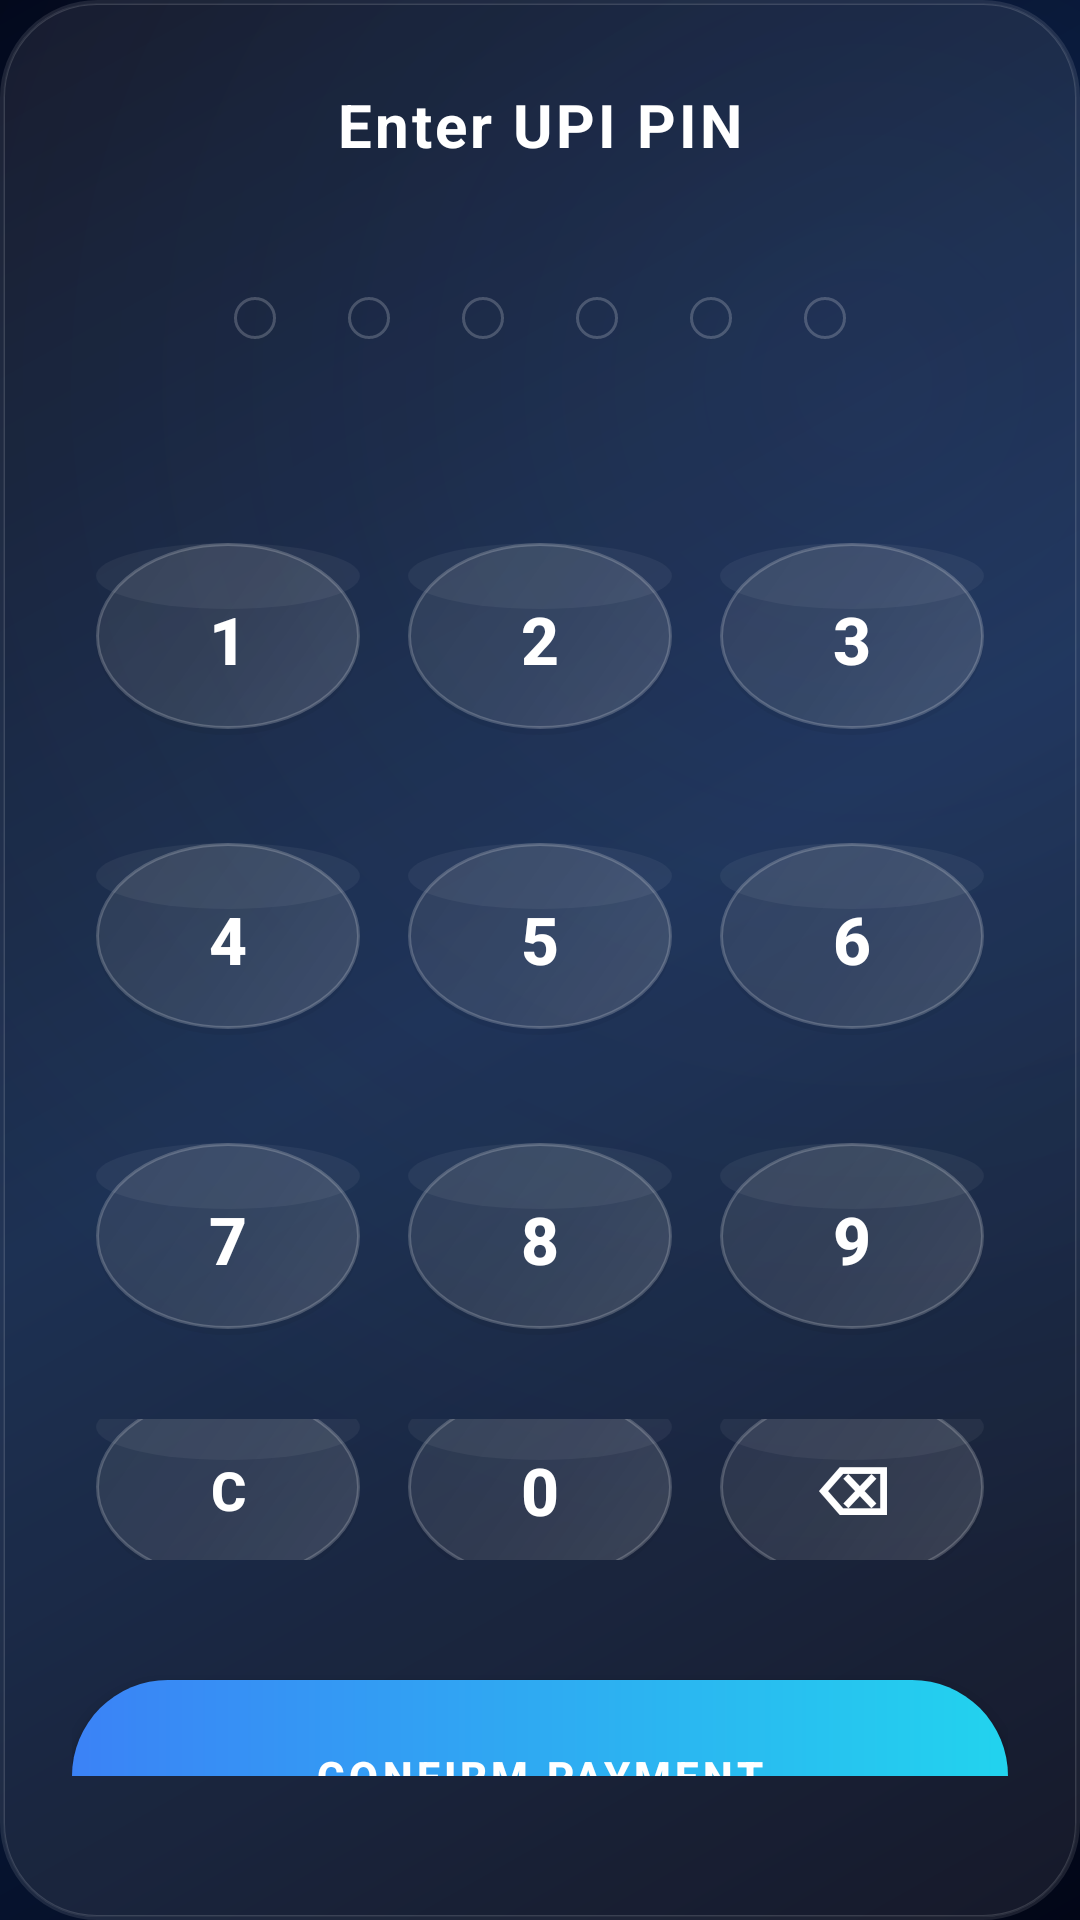

Here is an Android app screen rendered from its layout file. Give the layout XML and the strings, colors and styles it references.
<!-- AndroidManifest.xml: application theme Theme.OfflinePay -->
<!-- res/layout/dialog_pin_entry.xml -->
<?xml version="1.0" encoding="utf-8"?>
<LinearLayout
    xmlns:android="http://schemas.android.com/apk/res/android"
    xmlns:app="http://schemas.android.com/apk/res-auto"
    android:layout_width="match_parent"
    android:layout_height="wrap_content"
    android:orientation="vertical"
    android:paddingHorizontal="24dp"
    android:paddingTop="32dp"
    android:paddingBottom="48dp"
    android:background="@drawable/bg_glass_card"
    android:layout_gravity="bottom"
    android:layout_margin="16dp"
    android:gravity="center">

    
    <View
        android:layout_width="40dp"
        android:layout_height="4dp"
        android:background="#33FFFFFF"
        android:layout_marginBottom="24dp" />

    <TextView
        android:layout_width="wrap_content"
        android:layout_height="wrap_content"
        android:text="Enter UPI PIN"
        android:textColor="@color/white"
        android:textSize="20sp"
        android:textStyle="bold"
        android:letterSpacing="0.05"
        android:layout_marginBottom="32dp"/>

    
    <LinearLayout
        android:layout_width="match_parent"
        android:layout_height="wrap_content"
        android:gravity="center"
        android:layout_marginBottom="48dp">
        <View android:id="@+id/dot1" android:layout_width="14dp" android:layout_height="14dp" android:background="@drawable/bg_pin_dot_empty" android:layout_margin="12dp"/>
        <View android:id="@+id/dot2" android:layout_width="14dp" android:layout_height="14dp" android:background="@drawable/bg_pin_dot_empty" android:layout_margin="12dp"/>
        <View android:id="@+id/dot3" android:layout_width="14dp" android:layout_height="14dp" android:background="@drawable/bg_pin_dot_empty" android:layout_margin="12dp"/>
        <View android:id="@+id/dot4" android:layout_width="14dp" android:layout_height="14dp" android:background="@drawable/bg_pin_dot_empty" android:layout_margin="12dp"/>
        <View android:id="@+id/dot5" android:layout_width="14dp" android:layout_height="14dp" android:background="@drawable/bg_pin_dot_empty" android:layout_margin="12dp"/>
        <View android:id="@+id/dot6" android:layout_width="14dp" android:layout_height="14dp" android:background="@drawable/bg_pin_dot_empty" android:layout_margin="12dp"/>
    </LinearLayout>

    
    <TableLayout
        android:layout_width="match_parent"
        android:layout_height="wrap_content"
        android:stretchColumns="*"
        android:layout_marginBottom="40dp">
        
        <TableRow android:gravity="center" android:layout_marginBottom="20dp">
            <Button android:id="@+id/key1" style="@style/KeypadCircle" android:text="1" />
            <Button android:id="@+id/key2" style="@style/KeypadCircle" android:text="2" />
            <Button android:id="@+id/key3" style="@style/KeypadCircle" android:text="3" />
        </TableRow>
        <TableRow android:gravity="center" android:layout_marginBottom="20dp">
            <Button android:id="@+id/key4" style="@style/KeypadCircle" android:text="4" />
            <Button android:id="@+id/key5" style="@style/KeypadCircle" android:text="5" />
            <Button android:id="@+id/key6" style="@style/KeypadCircle" android:text="6" />
        </TableRow>
        <TableRow android:gravity="center" android:layout_marginBottom="20dp">
            <Button android:id="@+id/key7" style="@style/KeypadCircle" android:text="7" />
            <Button android:id="@+id/key8" style="@style/KeypadCircle" android:text="8" />
            <Button android:id="@+id/key9" style="@style/KeypadCircle" android:text="9" />
        </TableRow>
        <TableRow android:gravity="center">
            <Button android:id="@+id/keyClear" style="@style/KeypadCircle" android:text="C" android:textSize="18sp" />
            <Button android:id="@+id/key0" style="@style/KeypadCircle" android:text="0" />
            <Button android:id="@+id/keyBack" style="@style/KeypadCircle" android:text="⌫" />
        </TableRow>
    </TableLayout>

    
    <Button
        android:id="@+id/btnConfirm"
        android:layout_width="match_parent"
        android:layout_height="64dp"
        android:text="CONFIRM PAYMENT"
        android:textColor="@color/white"
        android:textStyle="bold"
        android:background="@drawable/bg_neon_button"
        android:letterSpacing="0.1"
        android:elevation="8dp"/>

</LinearLayout>
<!-- resources referenced by this layout -->
<resources>
  <color name="white">#FFFFFF</color>
  <!-- drawable bg_glass_card (drawable) -->
  <?xml version="1.0" encoding="utf-8"?>
  <layer-list xmlns:android="http://schemas.android.com/apk/res/android">
      
      <item>
          <shape>
              <corners android:radius="32dp" />
              <stroke
                  android:width="1dp"
                  android:color="#1AFFFFFF" />
          </shape>
      </item>
  
      
      <item android:left="1dp" android:right="1dp" android:top="1dp" android:bottom="1dp">
          <shape>
              <solid android:color="#14FFFFFF" /> 
              <corners android:radius="31dp" />
              <stroke
                  android:width="0.5dp"
                  android:color="#26FFFFFF" />
          </shape>
      </item>
  </layer-list>
  <!-- drawable bg_neon_button (drawable) -->
  <?xml version="1.0" encoding="utf-8"?>
  <shape xmlns:android="http://schemas.android.com/apk/res/android">
      <gradient
          android:startColor="#3B82F6"
          android:endColor="#22D3EE"
          android:angle="0"/>
      <corners android:radius="32dp" />
  </shape>
  <!-- drawable bg_pin_dot_empty (drawable) -->
  <?xml version="1.0" encoding="utf-8"?>
  <shape xmlns:android="http://schemas.android.com/apk/res/android"
      android:shape="oval">
      <stroke android:width="1dp" android:color="#33FFFFFF" />
      <size android:width="12dp" android:height="12dp" />
  </shape>
  <style name="KeypadCircle" parent="Widget.AppCompat.Button">
          <item name="android:layout_width">64dp</item>
          <item name="android:layout_height">64dp</item>
          <item name="android:layout_margin">8dp</item>
          <item name="android:background">@drawable/bg_keypad_circle</item>
          <item name="android:textColor">#FFFFFF</item>
          <item name="android:textSize">22sp</item>
          <item name="android:textStyle">bold</item>
          <item name="android:stateListAnimator">@null</item>
          <item name="android:textAllCaps">false</item>
          <item name="android:insetTop">0dp</item>
          <item name="android:insetBottom">0dp</item>
          <item name="android:padding">0dp</item>
      </style>
  <style name="Theme.OfflinePay" parent="Theme.AppCompat.Light.NoActionBar">
          <item name="android:statusBarColor">@android:color/transparent</item>
          <item name="android:windowTranslucentStatus">true</item>
          <item name="android:windowBackground">@drawable/bg_mesh_gradient</item>
      </style>
  <!-- drawable bg_mesh_gradient (drawable) -->
  <?xml version="1.0" encoding="utf-8"?>
  <layer-list xmlns:android="http://schemas.android.com/apk/res/android">
      
      <item>
          <shape>
              <gradient
                  android:type="linear"
                  android:startColor="#020617"
                  android:centerColor="#0A1F44"
                  android:endColor="#020617"
                  android:angle="135"/>
          </shape>
      </item>
  
      
      <item>
          <shape>
              <gradient
                  android:type="radial"
                  android:gradientRadius="400dp"
                  android:centerX="80%"
                  android:centerY="20%"
                  android:startColor="#1A3B82F6"
                  android:endColor="@android:color/transparent"/>
          </shape>
      </item>
  </layer-list>
</resources>
